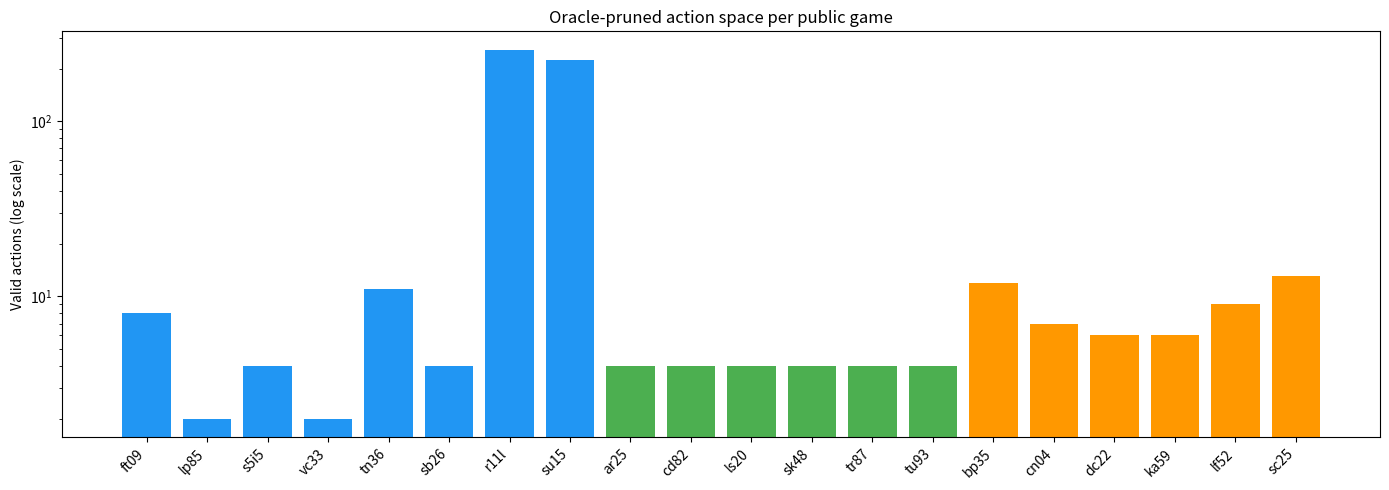

Write the Python code that produced this figure. (Note: this script raises an exception after producing the figure.)
import matplotlib.pyplot as plt
import numpy as np

games = ['ft09','lp85','s5i5','vc33','tn36','sb26','r11l','su15',
         'ar25','cd82','ls20','sk48','tr87','tu93',
         'bp35','cn04','dc22','ka59','lf52','sc25']
counts = [8,2,4,2,11,4,256,224, 4,4,4,4,4,4, 12,7,6,6,9,13]
colors = ['#2196F3']*8 + ['#4CAF50']*6 + ['#FF9800']*6

plt.figure(figsize=(14,5))
plt.bar(games, counts, color=colors)
plt.yscale('log')
plt.xticks(rotation=45, ha='right')
plt.ylabel('Valid actions (log scale)')
plt.title('Oracle-pruned action space per public game')
plt.tight_layout()
#plt.savefig('fig2_action_space.pdf')
plt.savefig('fig2.png', dpi=300)


output = os.path.abspath("fig2.png")
plt.savefig(output, dpi=300, bbox_inches="tight")
plt.close()

print("Saved to:", output)
print("File exists:", os.path.exists(output))
